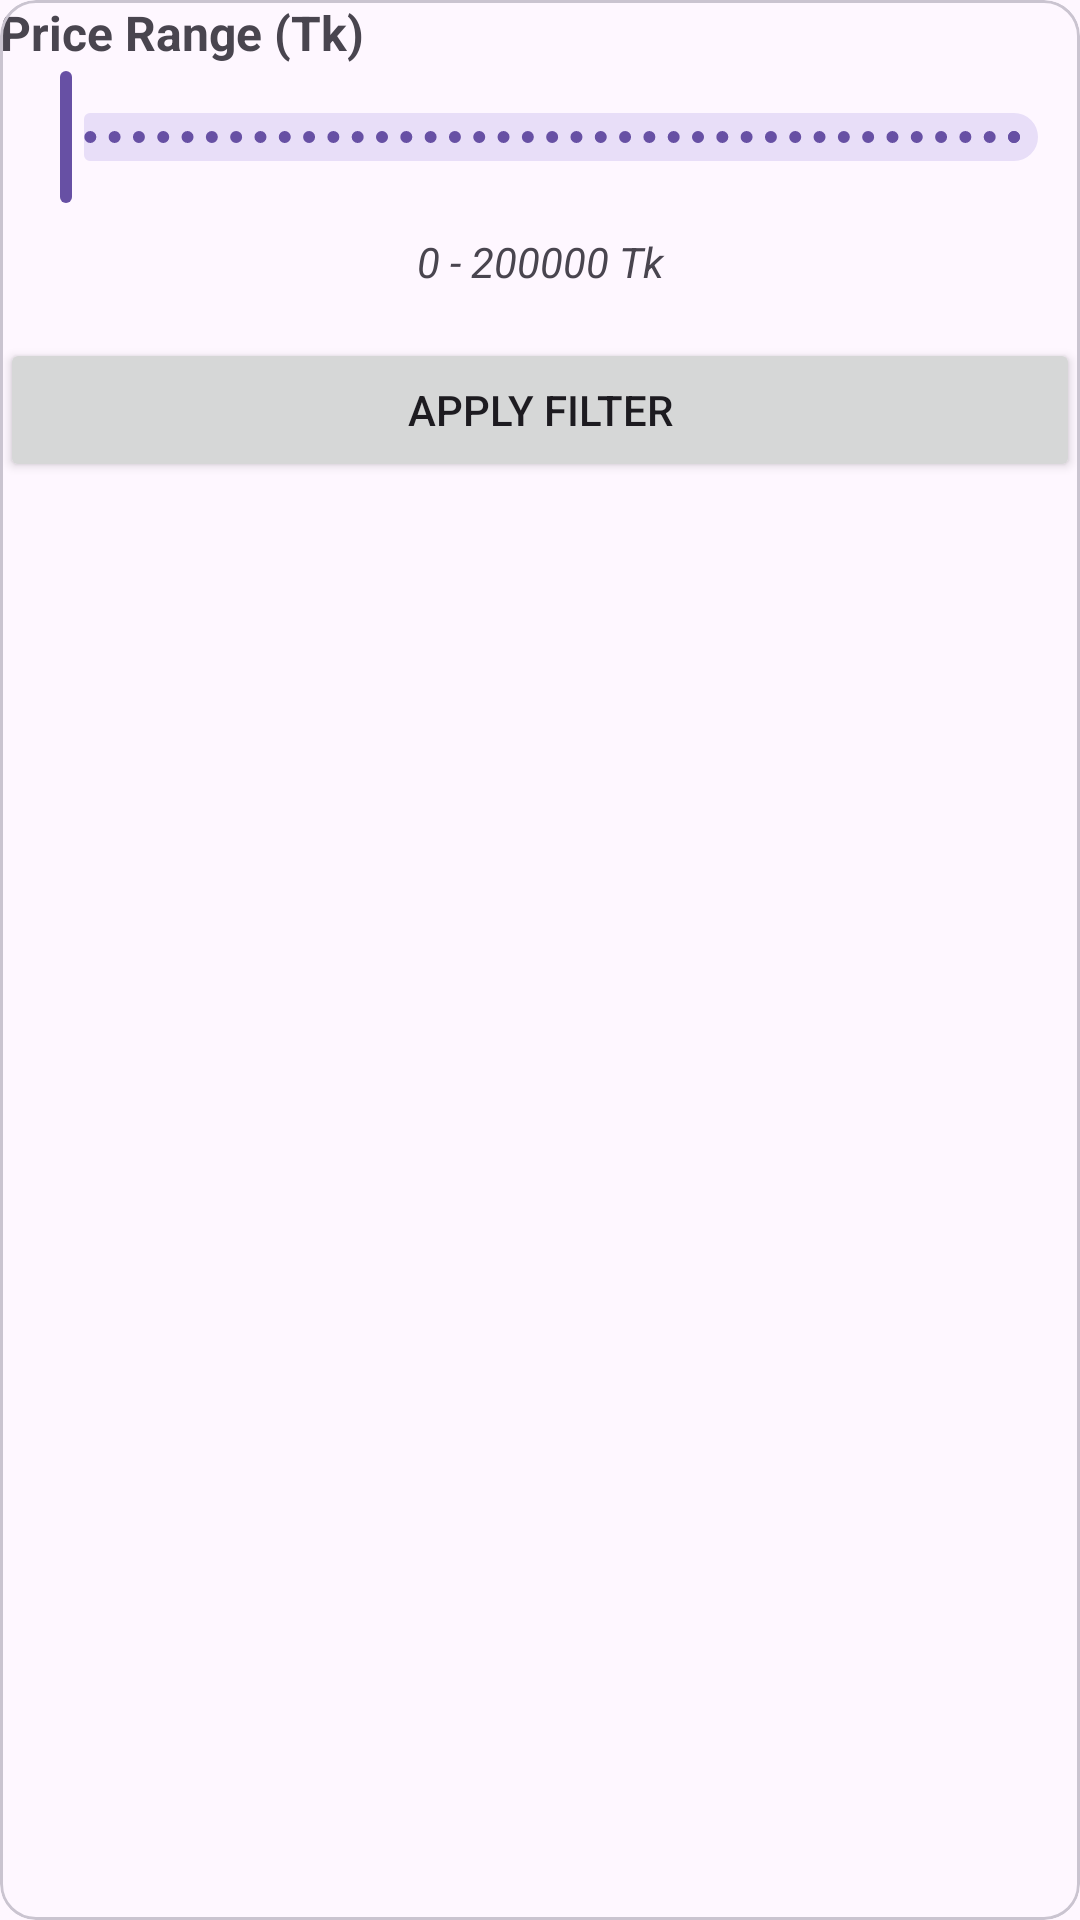

Reconstruct the res/layout file that produces this screen, plus the resources it refers to.
<!-- AndroidManifest.xml: application theme Theme.RideX -->
<!-- res/layout/filter_dialog.xml -->
<?xml version="1.0" encoding="utf-8"?>
<com.google.android.material.card.MaterialCardView
    xmlns:android="http://schemas.android.com/apk/res/android"
    android:layout_width="match_parent"
    android:layout_height="wrap_content"
    android:padding="16dp"
    android:elevation="4dp"
    android:background="@drawable/card_bg">

    <LinearLayout
        android:layout_width="match_parent"
        android:layout_height="wrap_content"
        android:orientation="vertical">


        <TextView
            android:layout_width="wrap_content"
            android:layout_height="wrap_content"
            android:text="Price Range (Tk)"
            android:textSize="16sp"
            android:textStyle="bold" />

        <com.google.android.material.slider.RangeSlider
            android:id="@+id/sliderPrice"
            android:layout_width="match_parent"
            android:layout_height="wrap_content"
            android:layout_marginBottom="8dp"
            android:valueFrom="0"
            android:valueTo="200000"
            android:stepSize="1000"
            />

        <TextView
            android:id="@+id/priceRangeText"
            android:layout_width="match_parent"
            android:layout_height="wrap_content"
            android:text="0 - 200000 Tk"
            android:textAlignment="center"
            android:textStyle="italic"/>

        <Button
            android:id="@+id/btnApplyFilter"
            android:layout_width="match_parent"
            android:layout_height="wrap_content"
            android:text="Apply Filter"
            android:layout_marginTop="16dp"/>
    </LinearLayout>
</com.google.android.material.card.MaterialCardView>
<!-- resources referenced by this layout -->
<resources>
  <style name="Theme.RideX" parent="Base.Theme.RideX" />
  <style name="Base.Theme.RideX" parent="Theme.Material3.DayNight.NoActionBar">
          
          
      </style>
</resources>
